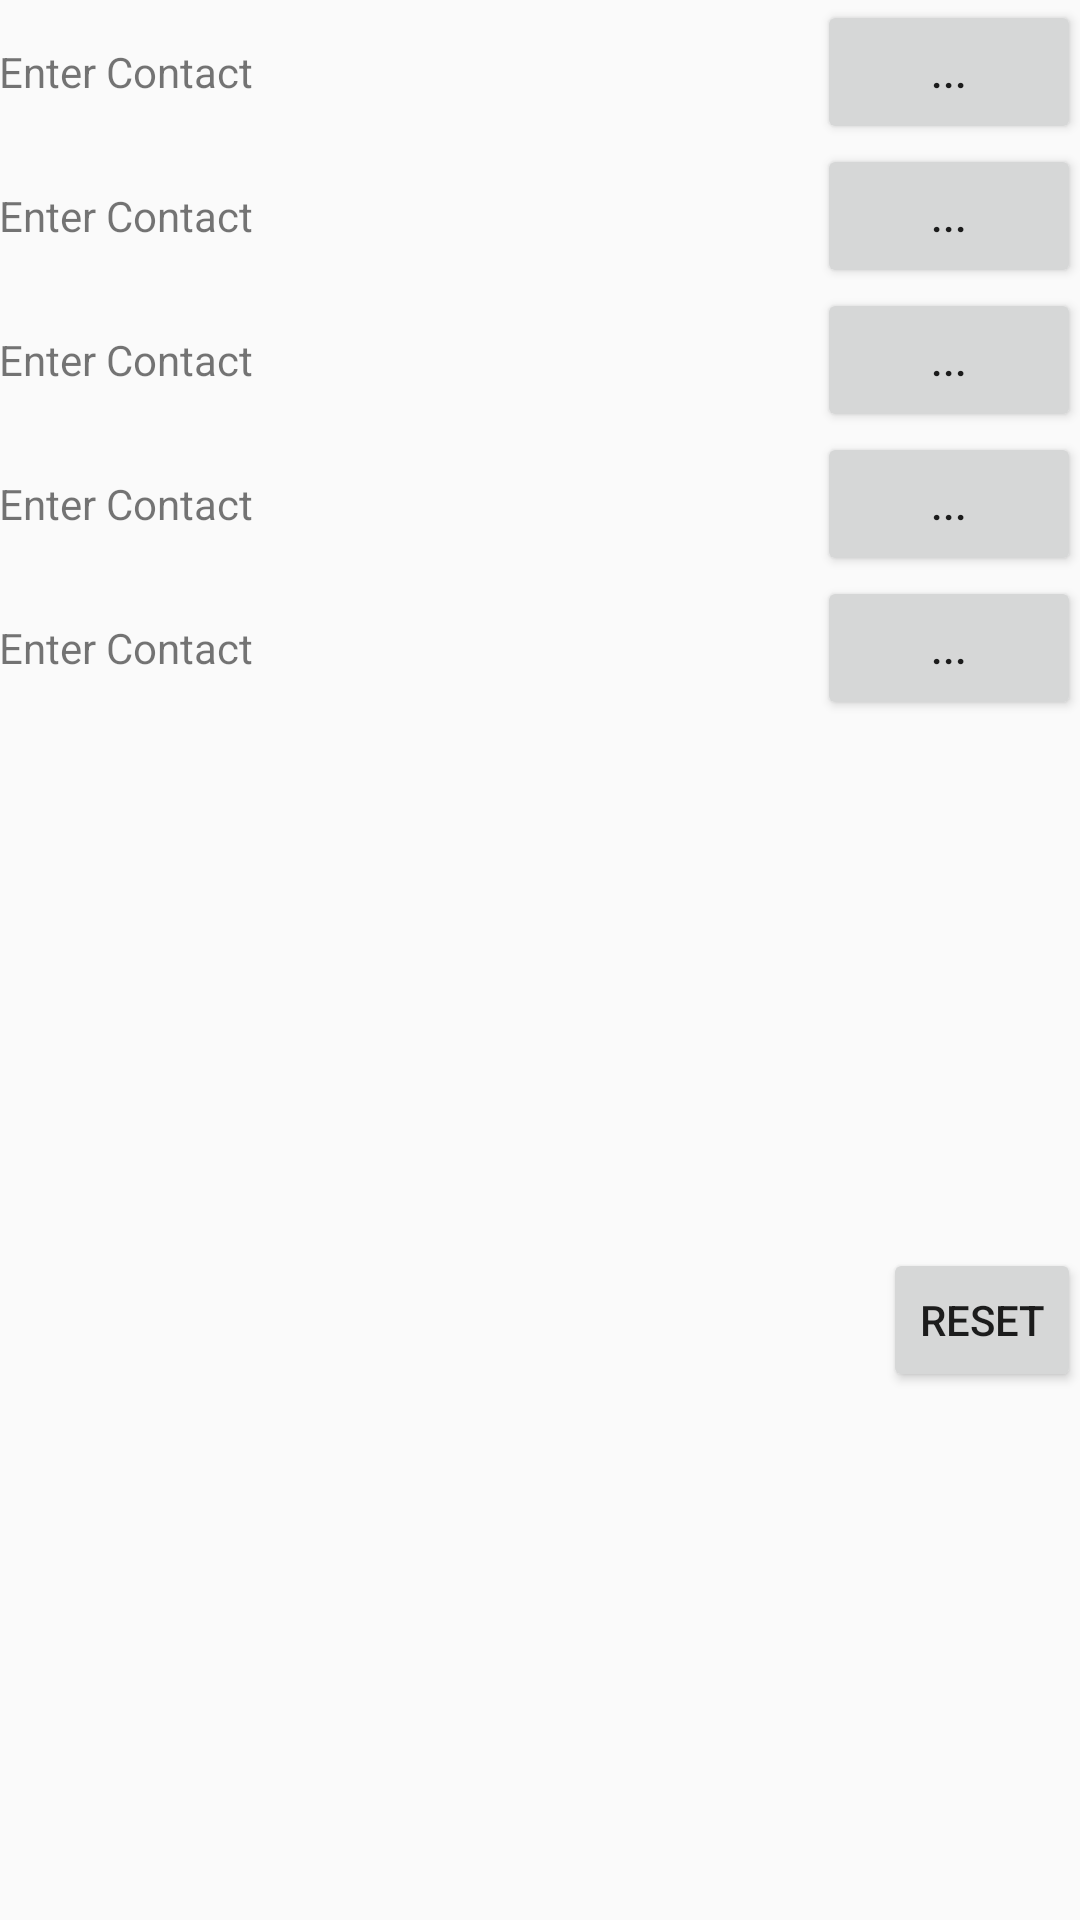

Reconstruct the res/layout file that produces this screen, plus the resources it refers to.
<!-- AndroidManifest.xml: application theme AppTheme -->
<!-- res/layout/activity_home.xml -->
<LinearLayout
    xmlns:android="http://schemas.android.com/apk/res/android"
    xmlns:tools="http://schemas.android.com/tools" android:layout_width="match_parent"
    android:orientation="vertical"
    android:layout_height="match_parent" android:paddingLeft="@dimen/activity_horizontal_margin"
    android:paddingRight="@dimen/activity_horizontal_margin"
    android:paddingTop="@dimen/activity_vertical_margin"
    android:paddingBottom="@dimen/activity_vertical_margin" tools:context=".MainActivity">
    <LinearLayout xmlns:android="http://schemas.android.com/apk/res/android"
        xmlns:tools="http://schemas.android.com/tools"
        android:layout_width="match_parent"
        android:layout_height="wrap_content"
        android:orientation="horizontal"
        android:id="@+id/linearLayout">
        <TextView android:id="@+id/contact_one"
            android:layout_weight="1"
            android:layout_width="0dp"
            android:layout_height="wrap_content"
            android:text="@string/enter_contact" />
        <Button
            android:layout_width="wrap_content"
            android:layout_height="wrap_content"
            android:text="@string/select"
            android:id="@+id/button_contact_one" />
    </LinearLayout>

    <LinearLayout
        android:orientation="horizontal"
        android:layout_width="match_parent"
        android:layout_height="wrap_content"
        android:id="@+id/linearLayout2">


        <TextView android:id="@+id/contact_two"
            android:layout_weight="1"
            android:layout_width="0dp"
            android:layout_height="wrap_content"
            android:text="@string/enter_contact" />
        <Button
            android:layout_width="wrap_content"
            android:layout_height="wrap_content"
            android:text="@string/select"
            android:id="@+id/button_contact_two" />

    </LinearLayout>

    <LinearLayout
        android:orientation="horizontal"
        android:layout_width="match_parent"
        android:layout_height="wrap_content"
        android:id="@+id/linearLayout3">


        <TextView android:id="@+id/contact_three"
            android:layout_weight="1"
            android:layout_width="0dp"
            android:layout_height="wrap_content"
            android:text="@string/enter_contact" />
        <Button
            android:layout_width="wrap_content"
            android:layout_height="wrap_content"
            android:text="@string/select"
            android:id="@+id/button_contact_three" />

    </LinearLayout>
    <LinearLayout
        android:orientation="horizontal"
        android:layout_width="match_parent"
        android:layout_height="wrap_content"
        android:id="@+id/linearLayout5">


        <TextView android:id="@+id/contact_four"
            android:layout_weight="1"
            android:layout_width="0dp"
            android:layout_height="wrap_content"
            android:text="@string/enter_contact" />
        <Button
            android:layout_width="wrap_content"
            android:layout_height="wrap_content"
            android:text="@string/select"
            android:id="@+id/button_contact_four" />


    </LinearLayout>


    <LinearLayout
        android:orientation="horizontal"
        android:layout_width="match_parent"
        android:layout_height="wrap_content"
        android:id="@+id/linearLayout7">


        <TextView android:id="@+id/contact_five"
            android:layout_height="wrap_content"
            android:layout_weight="1"
            android:layout_width="0dp"
            android:text="@string/enter_contact" />
        <Button
            android:layout_width="wrap_content"
            android:layout_height="wrap_content"
            android:text="@string/select"
            android:id="@+id/button_contact_five"
            />

    </LinearLayout>

    <RelativeLayout
        android:layout_width="match_parent"
        android:layout_height="match_parent"
        android:layout_gravity="right">

        <Button
            style="?android:attr/buttonStyleSmall"
            android:layout_width="wrap_content"
            android:layout_height="wrap_content"
            android:text="Reset"
            android:id="@+id/button_reset"
            android:layout_centerVertical="true"
            android:layout_alignParentEnd="true" />
    </RelativeLayout>

</LinearLayout>
<!-- resources referenced by this layout -->
<resources>
  <string name="enter_contact">Enter Contact</string>
  <string name="select">...</string>
  <style name="AppTheme" parent="AppTheme.Base">
          
      </style>
  <style name="AppTheme.Base" parent="Theme.AppCompat.Light.DarkActionBar">
          <item name="colorPrimary">@color/primaryColor</item>
          <item name="colorPrimaryDark">@color/primaryColorDark</item>
          <item name="colorAccent">@color/accentColor</item>
  
      </style>
  <color name="primaryColor">#2196F3</color>
  <color name="primaryColorDark">#1976D2</color>
  <color name="accentColor">#C6FF00</color>
</resources>
